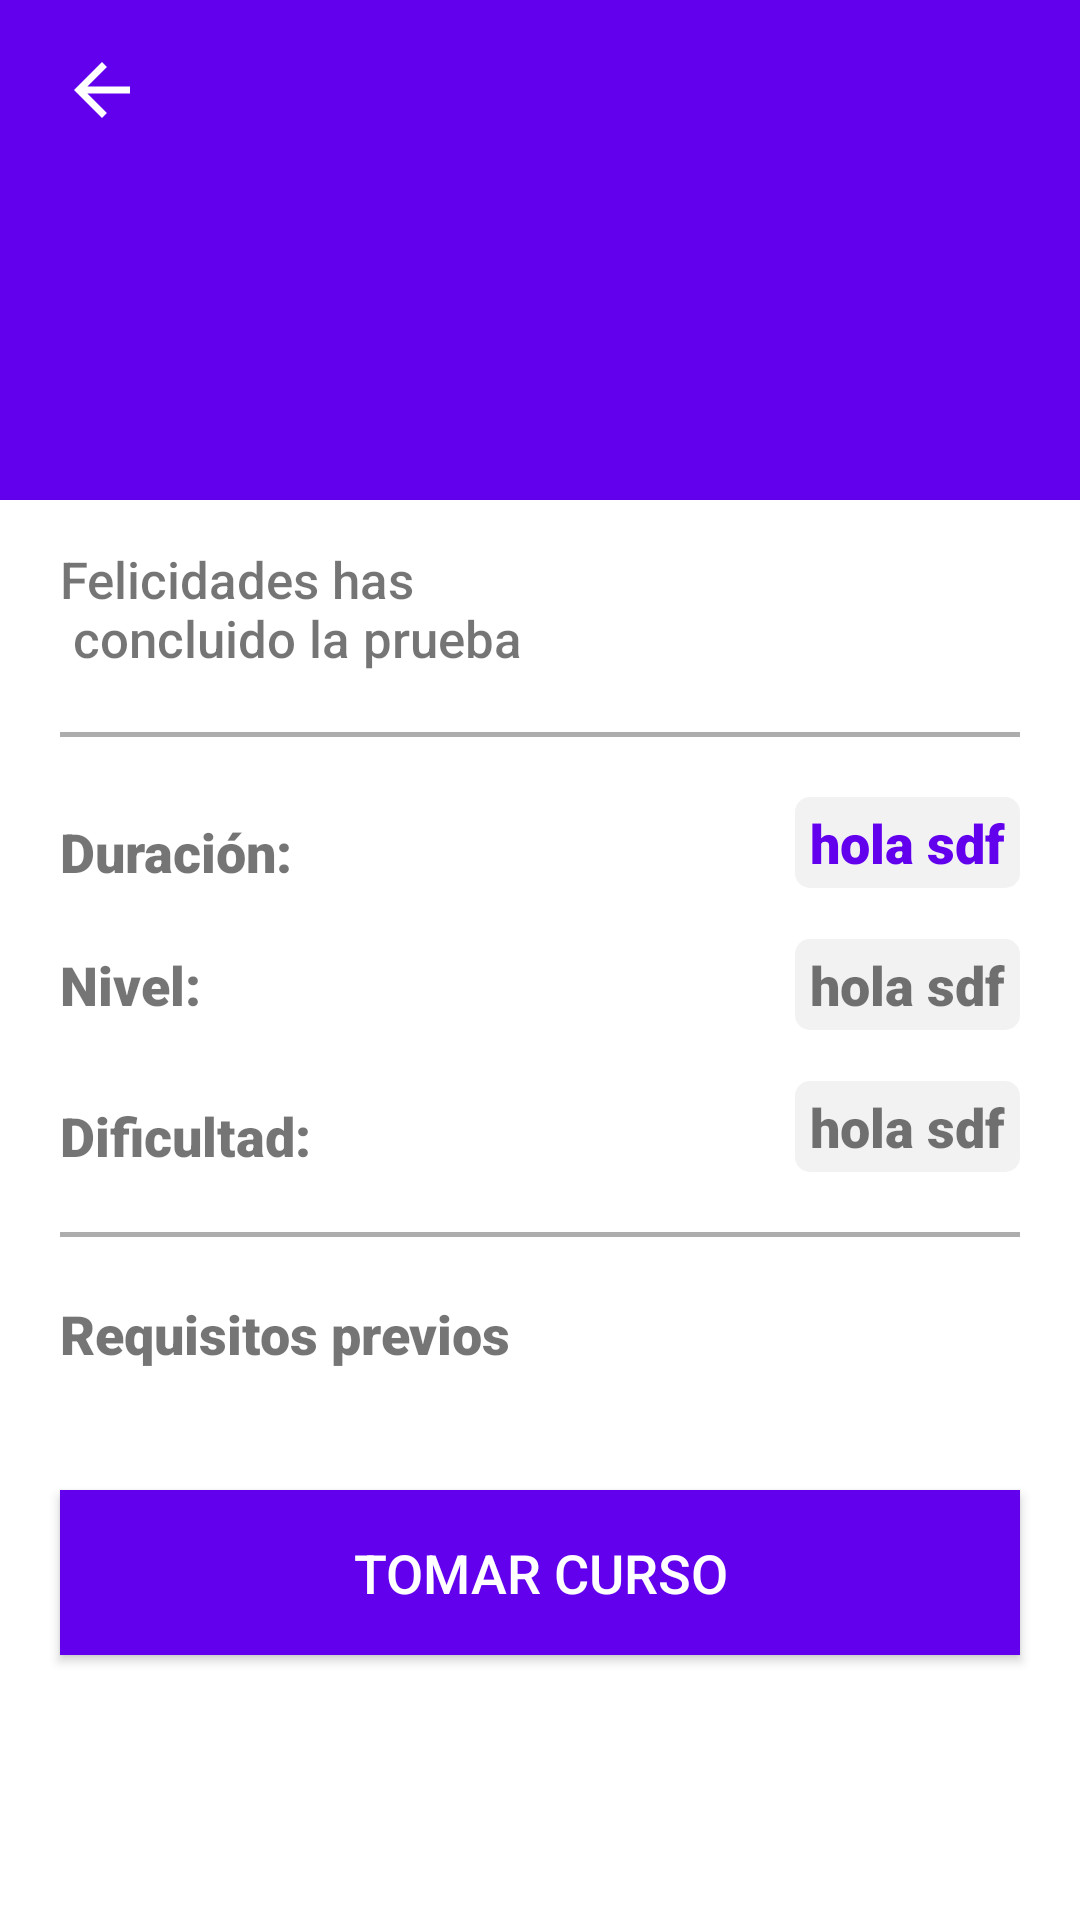

Layout XML and referenced resources for this Android screen:
<!-- AndroidManifest.xml: activity theme Theme.NEAR_Path -->
<!-- res/layout/activity_path.xml -->
<?xml version="1.0" encoding="utf-8"?>
<LinearLayout xmlns:android="http://schemas.android.com/apk/res/android"
    xmlns:app="http://schemas.android.com/apk/res-auto"
    xmlns:tools="http://schemas.android.com/tools"
    android:layout_width="match_parent"
    android:layout_height="match_parent"
    android:orientation="vertical"
    tools:context=".PathActivity">

    <ScrollView
        android:layout_width="match_parent"
        android:layout_height="match_parent">

        <androidx.constraintlayout.widget.ConstraintLayout
            android:layout_width="match_parent"
            android:layout_height="match_parent">


            <TextView
                android:id="@+id/path_titulo"
                android:layout_width="match_parent"
                android:layout_height="wrap_content"
                android:background="@color/color_pregunta"
                android:fontFamily="sans-serif-medium"
                android:paddingLeft="20dp"
                android:paddingTop="60dp"
                android:paddingRight="20dp"
                android:paddingBottom="60dp"
                android:textColor="@color/blanco"
                android:textSize="35dp"
                app:layout_constraintEnd_toEndOf="parent"
                app:layout_constraintStart_toStartOf="parent"
                app:layout_constraintTop_toTopOf="parent" />

            <ImageView
                android:id="@+id/path_icon"
                android:layout_width="28dp"
                android:layout_height="wrap_content"
                android:layout_marginStart="20dp"
                android:layout_marginTop="10dp"
                android:clickable="true"
                android:foreground="@drawable/effect_ripple_back"
                android:src="@drawable/ic_baseline_arrow_back"
                app:layout_constraintStart_toStartOf="parent"
                app:layout_constraintTop_toTopOf="parent" />

            <TextView
                android:id="@+id/path_descripcion"
                android:layout_width="match_parent"
                android:layout_height="wrap_content"
                android:layout_marginTop="15dp"
                android:fontFamily="sans-serif-medium"
                android:justificationMode="inter_word"
                android:paddingStart="20dp"
                android:paddingEnd="20dp"
                android:text="@string/test1"
                android:textSize="17dp"
                app:layout_constraintTop_toBottomOf="@id/path_titulo" />

            <TextView
                android:id="@+id/path_linea_1"
                android:layout_width="match_parent"
                android:layout_height="wrap_content"
                android:layout_marginStart="20dp"
                android:layout_marginTop="20dp"
                android:layout_marginEnd="20dp"
                android:background="#805D5D5D"
                android:textSize="1dp"
                app:layout_constraintTop_toBottomOf="@id/path_descripcion" />

            <LinearLayout
                android:id="@+id/path_contenedor_1"
                android:layout_width="match_parent"
                android:layout_height="wrap_content"
                android:layout_marginTop="20dp"
                android:orientation="horizontal"
                app:layout_constraintStart_toStartOf="parent"
                app:layout_constraintTop_toBottomOf="@id/path_linea_1">

                <TextView
                    android:id="@+id/path_text_duracion"
                    android:layout_width="0dp"
                    android:layout_height="wrap_content"
                    android:layout_gravity="bottom"
                    android:layout_weight="1"
                    android:fontFamily="sans-serif-black"
                    android:maxLength="300"
                    android:paddingStart="20dp"
                    android:paddingEnd="20dp"
                    android:text="Duración:"
                    android:textSize="18dp" />

                <TextView
                    android:id="@+id/path_duracion"
                    android:layout_width="wrap_content"
                    android:layout_height="wrap_content"
                    android:layout_marginEnd="20dp"
                    android:background="@drawable/background_circle_path_claro"
                    android:fontFamily="sans-serif-black"
                    android:paddingStart="5dp"
                    android:paddingTop="3dp"
                    android:paddingEnd="5dp"
                    android:paddingBottom="3dp"
                    android:text="hola sdf"
                    android:textColor="@color/color_pregunta"
                    android:textSize="18dp" />

            </LinearLayout>


            <LinearLayout
                android:id="@+id/path_contenedor_2"
                android:layout_width="match_parent"
                android:layout_height="wrap_content"
                android:layout_marginTop="17dp"
                android:backgroundTint="@color/color_hard"
                android:orientation="horizontal"
                app:layout_constraintStart_toStartOf="parent"
                app:layout_constraintTop_toBottomOf="@id/path_contenedor_1">

                <TextView
                    android:id="@+id/path_text_nivel"
                    android:layout_width="0dp"
                    android:layout_height="wrap_content"
                    android:layout_weight="1"
                    android:fontFamily="sans-serif-black"
                    android:gravity="bottom"
                    android:maxLength="300"
                    android:paddingStart="20dp"
                    android:paddingEnd="20dp"
                    android:text="Nivel:"
                    android:textSize="18dp" />

                <TextView
                    android:id="@+id/path_nivel"
                    android:layout_width="wrap_content"
                    android:layout_height="wrap_content"
                    android:layout_marginEnd="20dp"
                    android:background="@drawable/background_circle_path_claro"
                    android:fontFamily="sans-serif-black"
                    android:paddingStart="5dp"
                    android:paddingTop="3dp"
                    android:paddingEnd="5dp"
                    android:paddingBottom="3dp"
                    android:text="hola sdf"
                    android:textSize="18dp" />

            </LinearLayout>


            <LinearLayout
                android:id="@+id/path_contenedor_3"
                android:layout_width="match_parent"
                android:layout_height="wrap_content"
                android:orientation="horizontal"
                android:layout_marginTop="17dp"
                app:layout_constraintStart_toStartOf="parent"
                app:layout_constraintTop_toBottomOf="@id/path_contenedor_2">

                <TextView
                    android:id="@+id/path_text_dificultad"
                    android:layout_width="0dp"
                    android:layout_weight="1"
                    android:layout_height="wrap_content"
                    android:fontFamily="sans-serif-black"
                    android:maxLength="300"
                    android:layout_gravity="bottom"
                    android:paddingStart="20dp"
                    android:paddingEnd="20dp"
                    android:text="Dificultad:"
                    android:textSize="18dp" />


                <TextView
                    android:id="@+id/path_dificultad"
                    android:layout_width="wrap_content"
                    android:layout_height="wrap_content"
                    android:layout_marginEnd="20dp"
                    android:background="@drawable/background_circle_path_claro"
                    android:fontFamily="sans-serif-black"
                    android:paddingStart="5dp"
                    android:paddingTop="3dp"
                    android:paddingEnd="5dp"
                    android:paddingBottom="3dp"
                    android:text="hola sdf"
                    android:textSize="18dp" />


            </LinearLayout>


            <TextView
                android:id="@+id/path_linea_2"
                android:layout_width="match_parent"
                android:layout_height="wrap_content"
                android:layout_marginStart="20dp"
                android:layout_marginTop="20dp"
                android:layout_marginEnd="20dp"
                android:background="#805D5D5D"
                android:textSize="1dp"
                app:layout_constraintTop_toBottomOf="@id/path_contenedor_3" />

            <TextView
                android:id="@+id/path_text_requisitos"
                android:layout_width="wrap_content"
                android:layout_height="wrap_content"
                android:layout_marginTop="20dp"
                android:fontFamily="sans-serif-black"
                android:maxLength="300"
                android:paddingStart="20dp"
                android:paddingEnd="20dp"
                android:text="Requisitos previos"
                android:textSize="18dp"
                app:layout_constraintStart_toStartOf="parent"
                app:layout_constraintTop_toBottomOf="@id/path_linea_2" />

            <androidx.recyclerview.widget.RecyclerView
                android:id="@+id/path_recyclerview"
                android:layout_width="match_parent"
                android:layout_height="wrap_content"
                android:layout_marginTop="10dp"
                android:nestedScrollingEnabled="false"
                android:overScrollMode="never"
                app:layout_constraintEnd_toEndOf="parent"
                app:layout_constraintStart_toStartOf="parent"
                app:layout_constraintTop_toBottomOf="@id/path_text_requisitos"
                tools:listitem="@layout/item_recyclerview_path_requisitos" />

            <Button
                android:id="@+id/path_button"
                android:layout_width="match_parent"
                android:layout_height="55dp"
                android:layout_marginStart="20dp"
                android:layout_marginTop="30dp"
                android:layout_marginEnd="20dp"
                android:layout_marginBottom="30dp"
                android:background="@color/purple_500"
                android:elevation="16dp"
                android:text="Tomar Curso"
                android:textColor="@color/blanco"
                android:textSize="18dp"
                app:layout_constraintBottom_toBottomOf="parent"
                app:layout_constraintTop_toBottomOf="@id/path_recyclerview" />

        </androidx.constraintlayout.widget.ConstraintLayout>

    </ScrollView>

</LinearLayout>
<!-- res/layout/item_recyclerview_path_requisitos.xml (included above) -->
<?xml version="1.0" encoding="utf-8"?>
<LinearLayout xmlns:android="http://schemas.android.com/apk/res/android"
    android:layout_width="match_parent"
    android:layout_height="wrap_content"
    android:orientation="vertical">

    <TextView
        android:id="@+id/item_path_requisito"
        android:layout_width="wrap_content"
        android:layout_height="wrap_content"
        android:layout_marginStart="20dp"
        android:layout_marginEnd="20dp"
        android:layout_marginBottom="10dp"
        android:background="@drawable/background_circle_path_claro"
        android:fontFamily="sans-serif-medium"
        android:paddingStart="15dp"
        android:paddingEnd="30dp"
        android:paddingBottom="2dp"
        android:paddingTop="2dp"
        android:textSize="16dp" />
</LinearLayout>
<!-- resources referenced by this layout -->
<resources>
  <color name="blanco">#FFFFFF</color>
  <color name="color_hard">#db5555</color>
  <color name="color_pregunta">#6200ee</color>
  <color name="purple_500">#6200ee</color>
  <!-- drawable background_circle_path_claro (drawable) -->
  <?xml version="1.0" encoding="utf-8"?>
  <shape xmlns:android="http://schemas.android.com/apk/res/android"
      android:shape="rectangle">
      <solid android:color="#99EAEAEA"/>
      <corners android:radius="5dp"/>
  </shape>
  <!-- drawable effect_ripple_back (drawable) -->
  <?xml version="1.0" encoding="utf-8"?>
  <ripple xmlns:android="http://schemas.android.com/apk/res/android"
      xmlns:tools="http://schemas.android.com/tools"
      android:color="@color/color_pregunta"
      tools:targetApi="lollipop">
  </ripple>
  <!-- drawable ic_baseline_arrow_back (drawable) -->
  <vector android:autoMirrored="true" android:height="40dp"
      android:tint="@color/blanco" android:viewportHeight="24"
      android:viewportWidth="24" android:width="40dp" xmlns:android="http://schemas.android.com/apk/res/android">
      <path android:fillColor="@android:color/white" android:pathData="M20,11H7.83l5.59,-5.59L12,4l-8,8 8,8 1.41,-1.41L7.83,13H20v-2z"/>
  </vector>
  <string name="test1">Felicidades has \n concluido la prueba</string>
  <style name="Theme.NEAR_Path" parent="Theme.MaterialComponents.Light.NoActionBar">
          <item name="colorPrimary">@color/purple_500</item>
          <item name="colorPrimaryVariant">@color/purple_700</item>
          <item name="android:statusBarColor" tools:targetApi="l">?attr/colorPrimaryVariant</item>
      </style>
  <color name="purple_700">#FF3700B3</color>
</resources>
